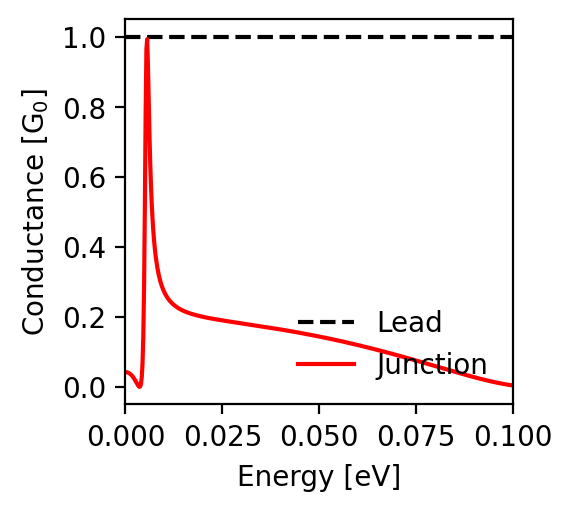

Values plotted in this chart, from the file beside it:
energy; conductance_lead; conductance_junction
-0.1; 1.0; 0.004
-0.0998; 1.0; 0.004
-0.0996; 1.0; 0.005
-0.0994; 1.0; 0.005
-0.0992; 1.0; 0.005
-0.099; 1.0; 0.006
-0.0988; 1.0; 0.006
-0.0986; 1.0; 0.007
-0.0984; 1.0; 0.007
-0.0982; 1.0; 0.007
-0.098; 1.0; 0.008
-0.0978; 1.0; 0.008
-0.0976; 1.0; 0.008
-0.0974; 1.0; 0.009
-0.0972; 1.0; 0.009
-0.097; 1.0; 0.01
-0.0968; 1.0; 0.01
-0.0966; 1.0; 0.011
-0.0964; 1.0; 0.011
-0.0962; 1.0; 0.011
-0.096; 1.0; 0.012
-0.0958; 1.0; 0.012
-0.0956; 1.0; 0.013
-0.0954; 1.0; 0.013
-0.0952; 1.0; 0.014
-0.095; 1.0; 0.014
-0.0948; 1.0; 0.015
-0.0946; 1.0; 0.015
-0.0944; 1.0; 0.016
-0.0942; 1.0; 0.016
-0.094; 1.0; 0.017
-0.0938; 1.0; 0.017
-0.0936; 1.0; 0.018
-0.0934; 1.0; 0.018
-0.0932; 1.0; 0.019
-0.093; 1.0; 0.019
-0.0928; 1.0; 0.02
-0.0926; 1.0; 0.02
-0.0924; 1.0; 0.021
-0.0922; 1.0; 0.022
-0.092; 1.0; 0.022
-0.0918; 1.0; 0.023
-0.0916; 1.0; 0.023
-0.0914; 1.0; 0.024
-0.0912; 1.0; 0.024
-0.091; 1.0; 0.025
-0.0908; 1.0; 0.025
-0.0906; 1.0; 0.026
-0.0904; 1.0; 0.027
-0.0902; 1.0; 0.027
-0.09; 1.0; 0.028
-0.0898; 1.0; 0.028
-0.0896; 1.0; 0.029
-0.0894; 1.0; 0.03
-0.0892; 1.0; 0.03
-0.089; 1.0; 0.031
-0.0888; 1.0; 0.031
-0.0886; 1.0; 0.032
-0.0884; 1.0; 0.033
-0.0882; 1.0; 0.033
... 941 more rows
